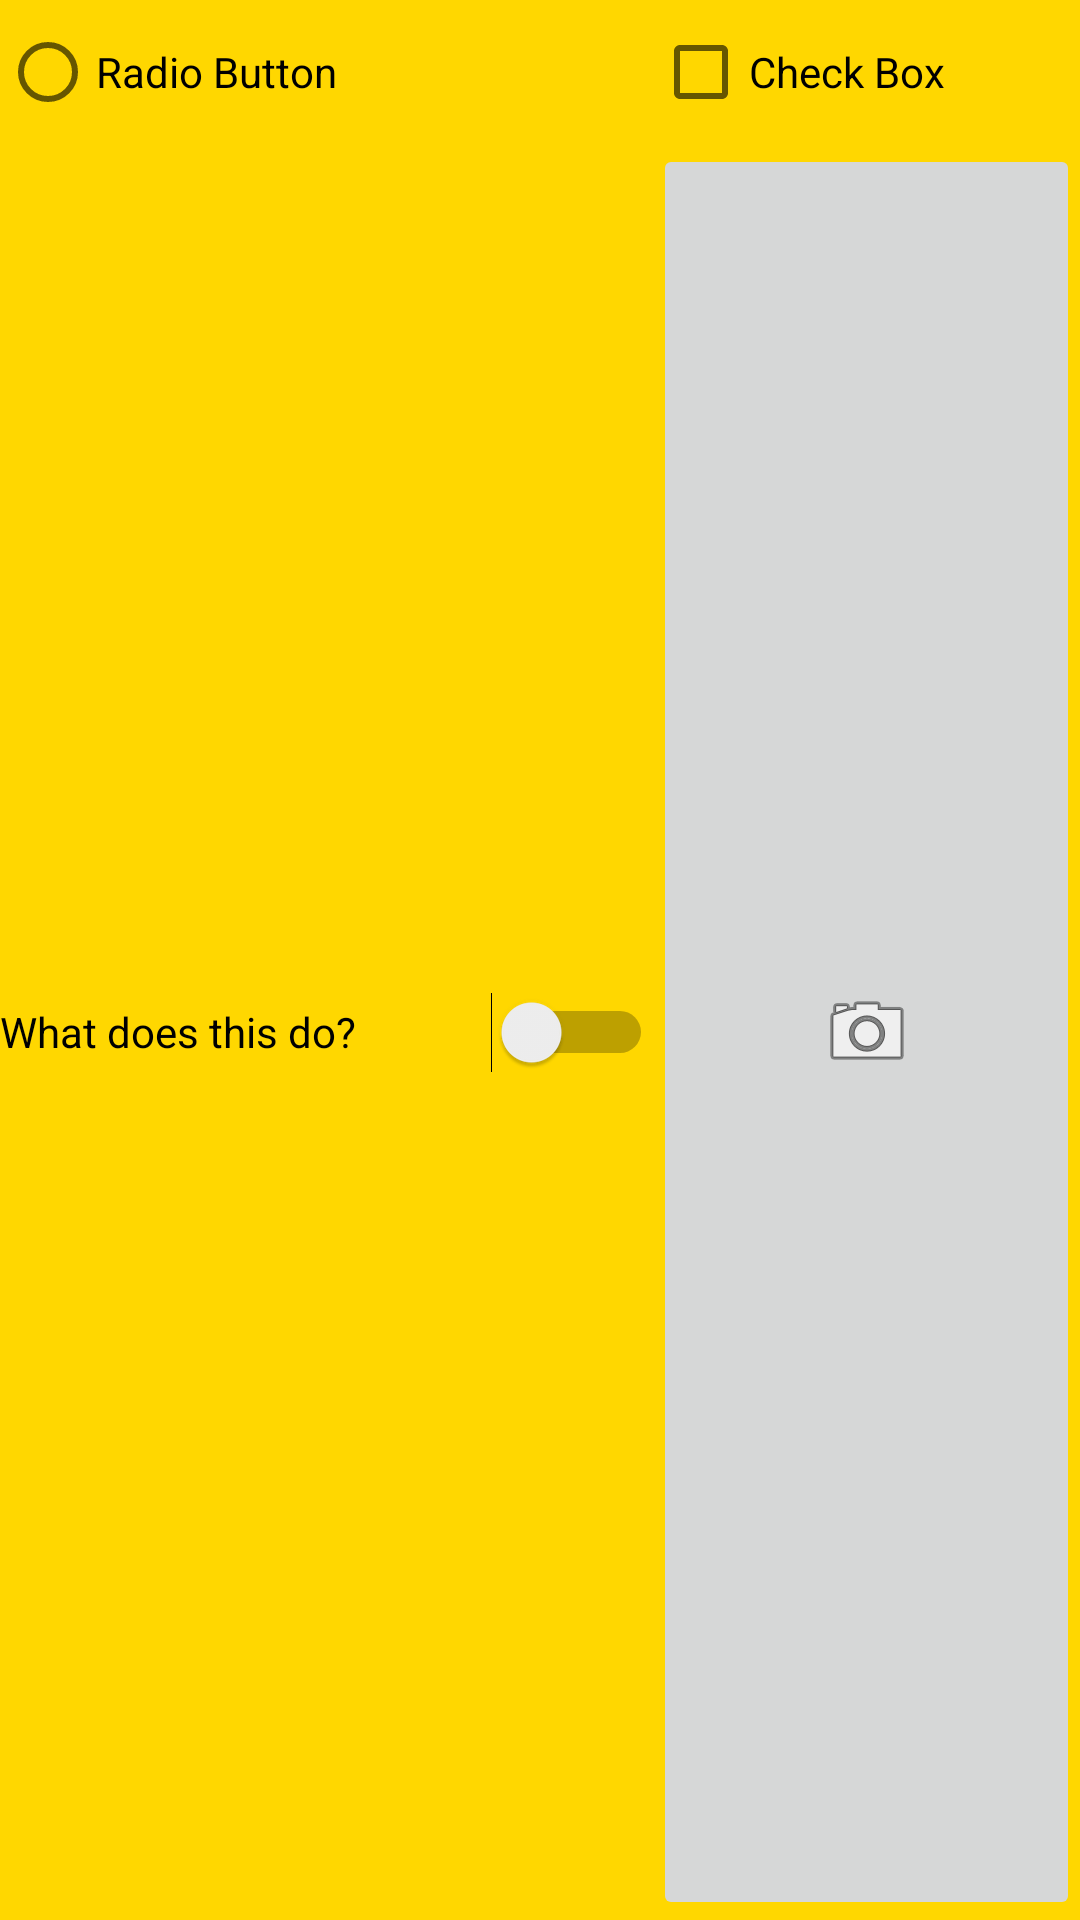

Android layout source for this screen:
<!-- AndroidManifest.xml: application theme Theme.LUOX1180_ASSIGNMENT1 -->
<!-- res/layout/activity_list_items.xml -->
<?xml version="1.0" encoding="utf-8"?>
<GridLayout xmlns:android="http://schemas.android.com/apk/res/android"
    android:layout_width="match_parent"
    android:layout_height="wrap_content"
    android:background="@color/gold"
    android:columnCount="2"
    android:rowCount="2">

    <RadioButton android:id="@+id/rdoBtn"
    android:layout_width="wrap_content"
    android:layout_height="wrap_content"
        android:text="@string/radio_button"
        android:layout_columnWeight="1"
        android:layout_gravity="fill"
    />

    <CheckBox
        android:id="@+id/chkBox"
        android:layout_width="wrap_content"
        android:layout_height="wrap_content"
        android:text="@string/check_box"
        android:layout_columnWeight="1"
        android:layout_gravity="fill"
        android:onClick="OnCheckChanged"
        />

    <Switch
        android:id="@+id/swtichBox"
        android:layout_width="wrap_content"
        android:layout_height="wrap_content"
        android:text="@string/swtich_box"
        android:layout_columnWeight="1"
        android:layout_gravity="fill"
        android:onClick="setOnCheckedChanged"
        />

    <ImageButton
        android:id="@+id/imgBtn"
        android:layout_width="wrap_content"
        android:layout_height="wrap_content"
        android:layout_columnWeight="1"
        android:layout_gravity="fill"
        android:src="@android:drawable/ic_menu_camera"
        android:onClick="imageClicked"
        />

</GridLayout>
<!-- resources referenced by this layout -->
<resources>
  <color name="gold">#ffd700</color>
  <string name="check_box">Check Box</string>
  <string name="radio_button">Radio Button</string>
  <string name="swtich_box">What does this do?</string>
  <style name="Theme.LUOX1180_ASSIGNMENT1" parent="Theme.MaterialComponents.DayNight.DarkActionBar">
          
          <item name="colorPrimary">@color/purple_500</item>
          <item name="colorPrimaryVariant">@color/purple_700</item>
          <item name="colorOnPrimary">@color/white</item>
          
          <item name="colorSecondary">@color/teal_200</item>
          <item name="colorSecondaryVariant">@color/teal_700</item>
          <item name="colorOnSecondary">@color/black</item>
          
          <item name="android:statusBarColor" tools:targetApi="l">?attr/colorPrimaryVariant</item>
          
      </style>
  <color name="purple_500">#FF6200EE</color>
  <color name="purple_700">#FF3700B3</color>
  <color name="white">#FFFFFFFF</color>
  <color name="teal_200">#FF03DAC5</color>
  <color name="teal_700">#FF018786</color>
  <color name="black">#FF000000</color>
</resources>
